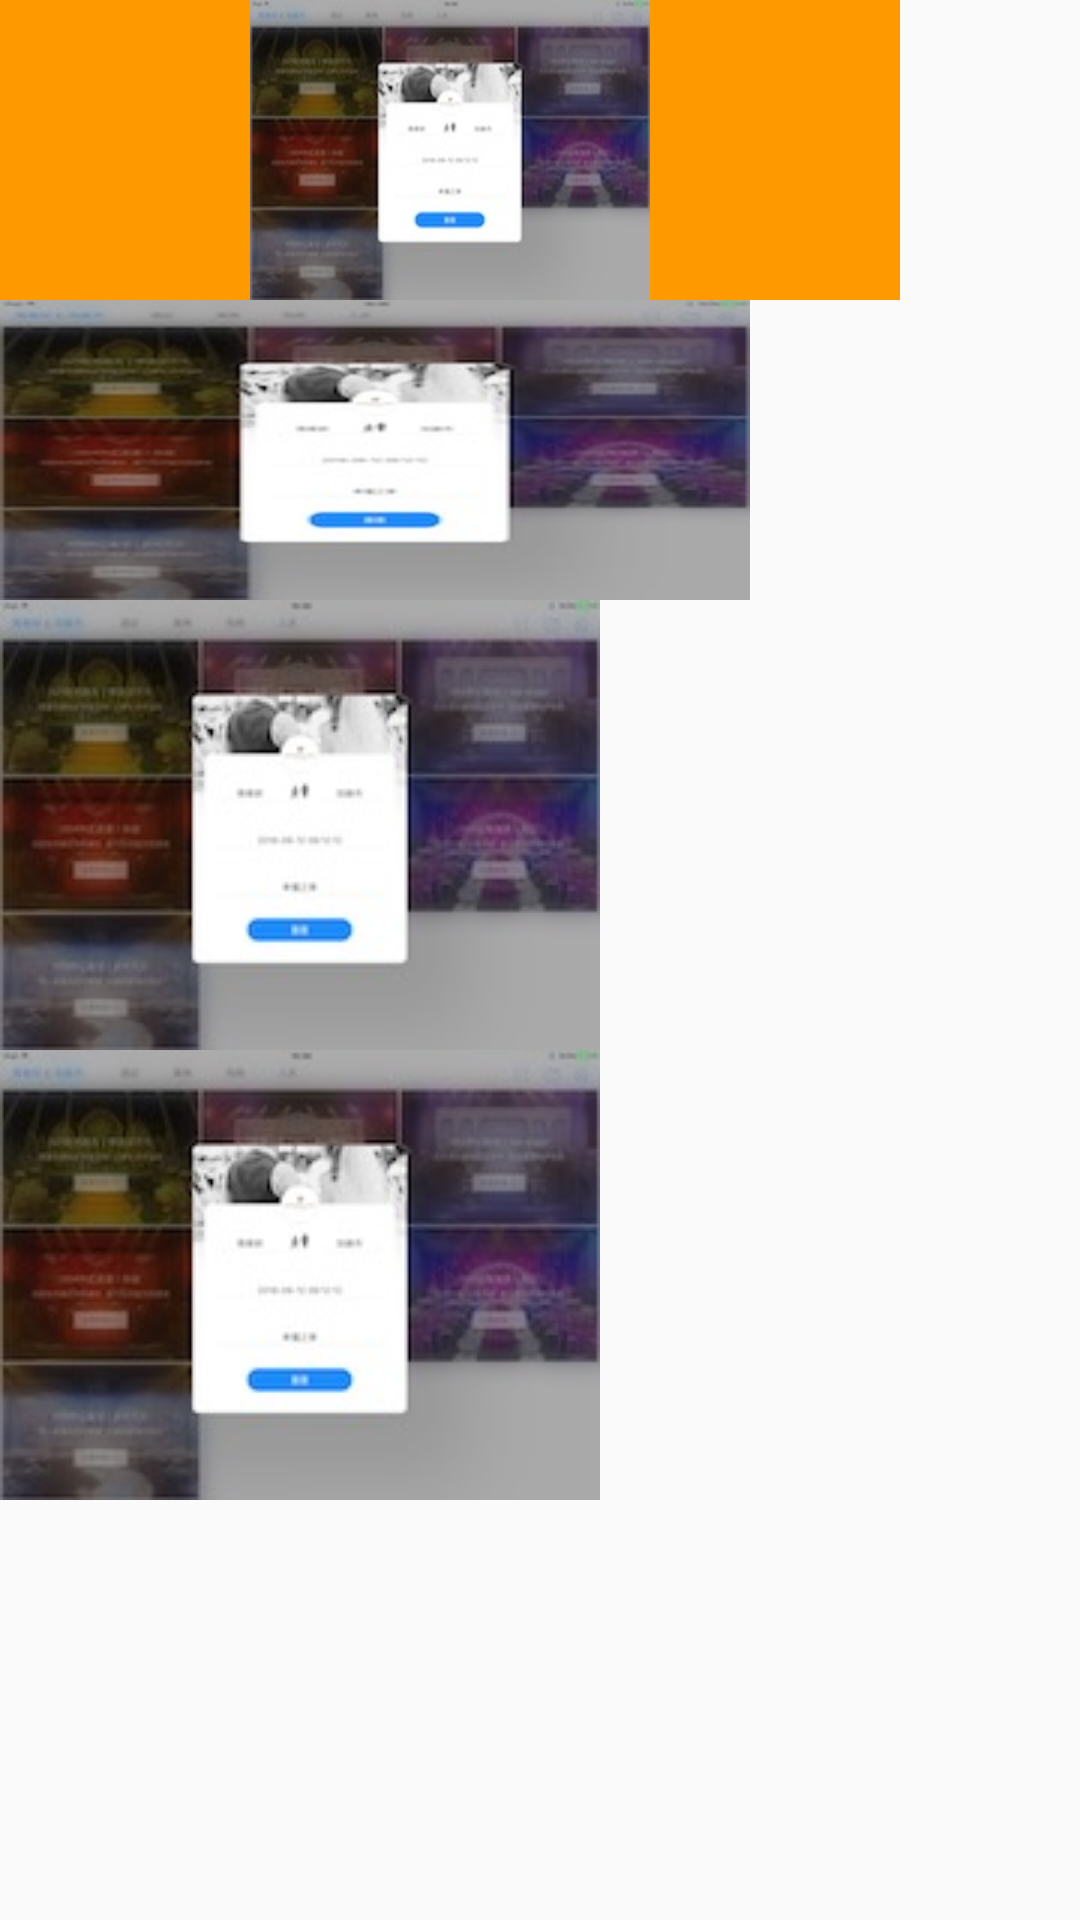

Android layout source for this screen:
<!-- AndroidManifest.xml: application theme AppTheme -->
<!-- res/layout/activity_image_view.xml -->
<?xml version="1.0" encoding="utf-8"?>
<RelativeLayout xmlns:android="http://schemas.android.com/apk/res/android"
    android:layout_width="match_parent"
    android:layout_height="match_parent">


    <ImageView
        android:id="@+id/img_1"
        android:layout_width="300dp"
        android:layout_height="100dp"
        android:background="#FF9900"
        android:src="@drawable/image"/>

    <ImageView android:id="@+id/img_2"
        android:layout_width="250dp"
        android:layout_height="100dp"
        android:layout_below="@id/img_1"
        android:background="@drawable/image"/>

    <ImageView android:id="@+id/img_3"
        android:layout_width="wrap_content"
        android:layout_height="wrap_content"
        android:layout_below="@id/img_2"
        android:background="@drawable/image"/>
    <ImageView android:id="@+id/img_4"
        android:layout_width="wrap_content"
        android:layout_height="wrap_content"
        android:layout_below="@id/img_3"
        android:background="#FF9900"
        android:src="@drawable/image"/>


</RelativeLayout>
<!-- resources referenced by this layout -->
<resources>
  <!-- drawable image: jpg bitmap (drawable, 9579 bytes) -->
  <style name="AppTheme" parent="Theme.AppCompat.Light.DarkActionBar">
  
          
          <item name="colorPrimary">@color/colorPrimary</item>
          <item name="colorPrimaryDark">@color/colorPrimaryDark</item>
          <item name="colorAccent">@color/colorAccent</item>
      </style>
  <!-- not gathered from this repository: default colours our renderer supplied (Android Studio template values) -->
  <color name="colorPrimary">#FF6200EE</color>
  <color name="colorPrimaryDark">#FF3700B3</color>
  <color name="colorAccent">#FF03DAC5</color>
</resources>
